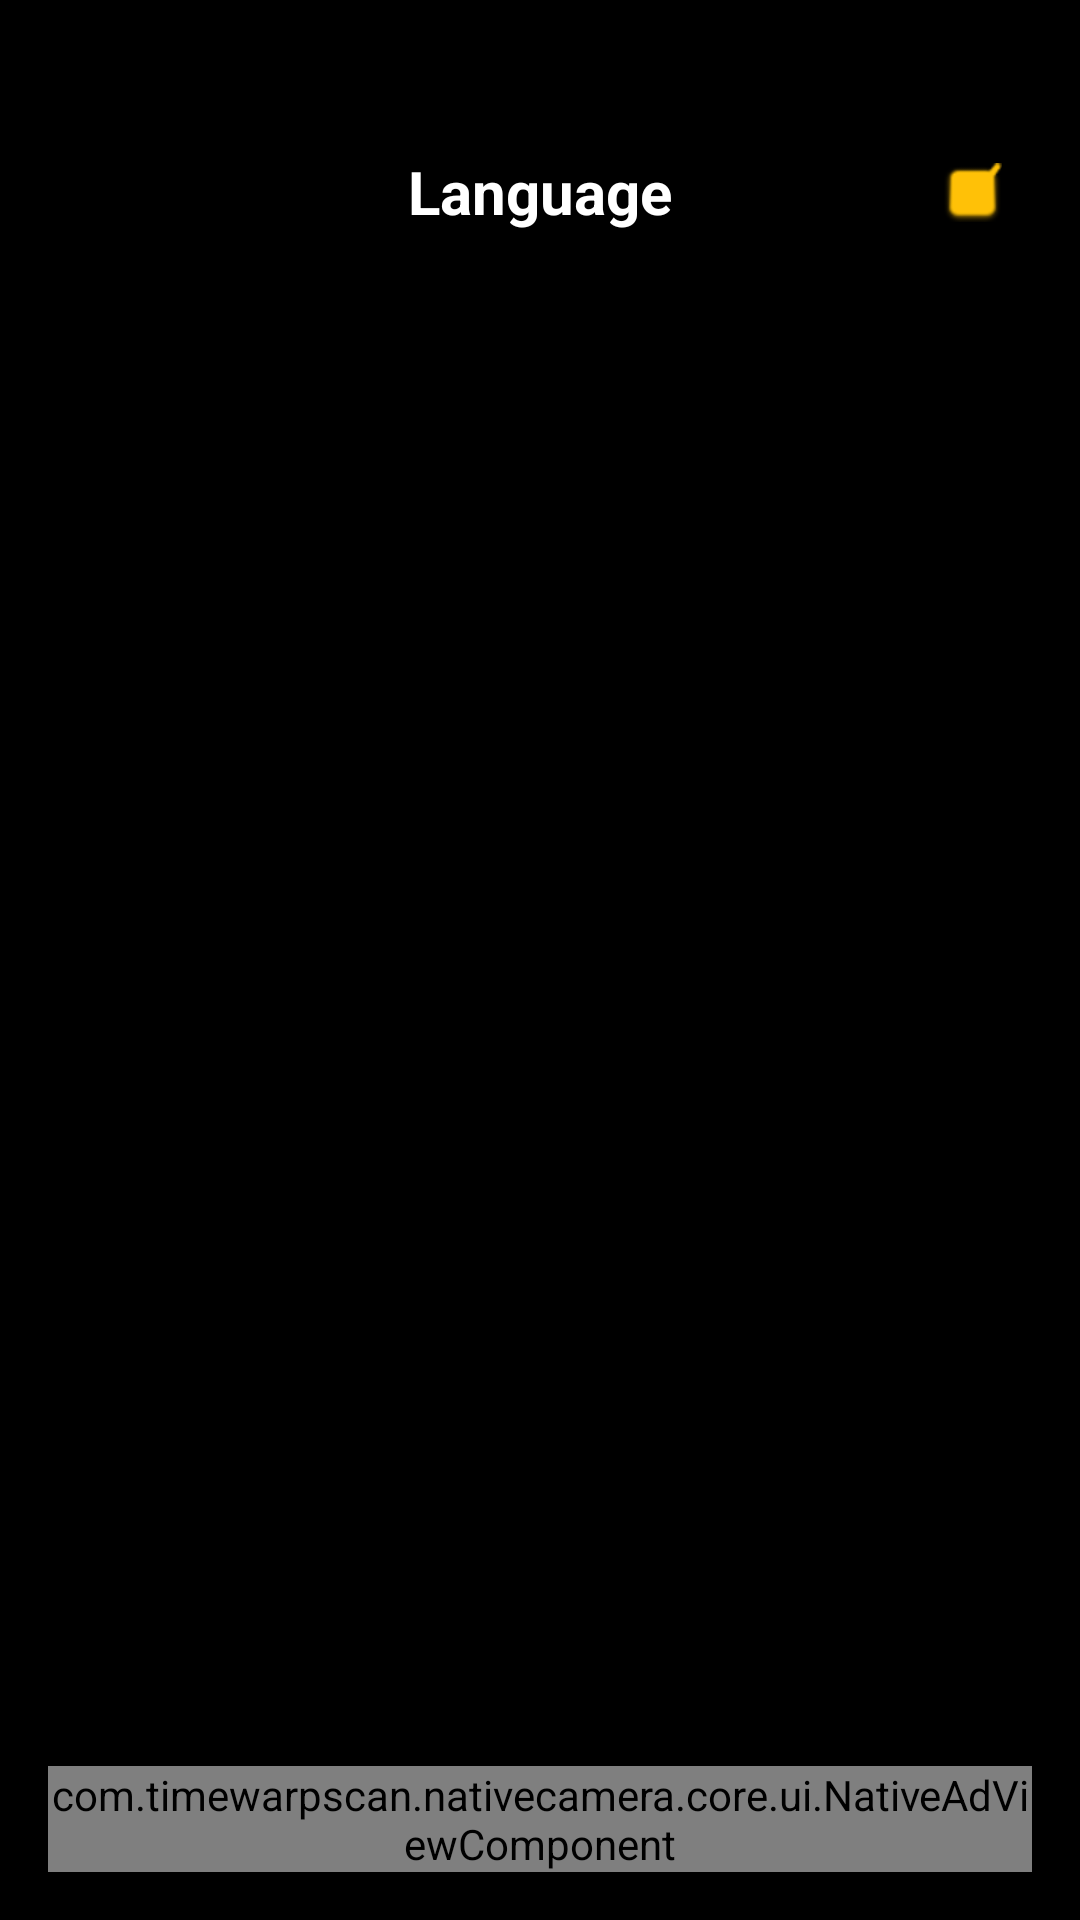

Here is an Android app screen rendered from its layout file. Give the layout XML and the strings, colors and styles it references.
<!-- AndroidManifest.xml: activity theme Theme.NativeCamera.Fullscreen -->
<!-- res/layout/activity_select_language.xml -->
<?xml version="1.0" encoding="utf-8"?>
<LinearLayout xmlns:android="http://schemas.android.com/apk/res/android"
    xmlns:app="http://schemas.android.com/apk/res-auto"
    android:layout_width="match_parent"
    android:layout_height="match_parent"
    android:background="#000000"
    android:orientation="vertical">

    
    <FrameLayout
        android:layout_width="match_parent"
        android:layout_height="wrap_content"
        android:paddingHorizontal="20dp"
        android:paddingTop="48dp"
        android:paddingBottom="16dp">

        <TextView
            android:layout_width="wrap_content"
            android:layout_height="wrap_content"
            android:layout_gravity="center"
            android:text="Language"
            android:textColor="#FFFFFF"
            android:textSize="20sp"
            android:textStyle="bold" />

        <ImageView
            android:id="@+id/btnDone"
            android:layout_width="32dp"
            android:layout_height="32dp"
            android:layout_gravity="end|center_vertical"
            android:contentDescription="Done"
            android:scaleType="centerInside"
            android:src="@android:drawable/checkbox_on_background"
            app:tint="#FFC107" />

    </FrameLayout>

    
    <androidx.recyclerview.widget.RecyclerView
        android:id="@+id/rvLanguages"
        android:layout_width="match_parent"
        android:layout_height="0dp"
        android:layout_weight="1"
        android:clipToPadding="false"
        android:paddingHorizontal="20dp"
        android:paddingTop="8dp"
        android:paddingBottom="8dp" />

    
    <com.timewarpscan.nativecamera.core.ui.NativeAdViewComponent
        android:id="@+id/nativeAd"
        android:layout_width="match_parent"
        android:layout_height="wrap_content"
        android:layout_marginHorizontal="16dp"
        android:layout_marginBottom="16dp"
        app:adStyle="medium"
        app:showCTA="true"
        app:showIcon="true" />

</LinearLayout>
<!-- resources referenced by this layout -->
<resources>
  <style name="Theme.NativeCamera.Fullscreen">
          <item name="android:windowFullscreen">true</item>
          <item name="android:windowNoTitle">true</item>
          <item name="android:windowActionBar">false</item>
          <item name="android:windowContentOverlay">@null</item>
      </style>
</resources>
